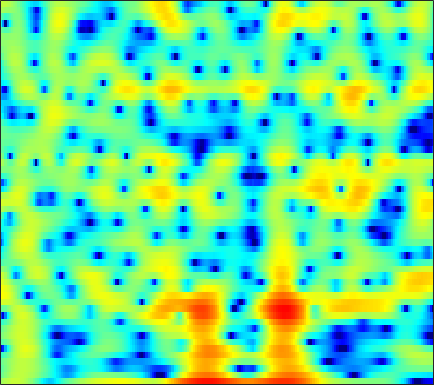

Data behind this chart, as committed beside it:
1.1333, 1.5594, 2.0366, 2.4122, 2.6272, 2.828, 2.9227, 2.9268, 2.8393, 2.6443, 2.3455, 2.0519, 1.5423, 0.91565, 0.35621, -0.51196, -1.5252, -2.3799, -3.6251, -4.9586, -6.2767, -7.1014, -7.7269, -7.6165
-1.289, -0.5827, 0.242, 0.9355, 1.374, 1.852, 2.211, 2.406, 2.569, 2.624, 2.575, 2.473, 2.252, 1.941, 1.654, 1.203, 0.6822, 0.251, -0.3721, -1.039, -1.744, -2.299, -3.073, -3.892
-1.809, -1.092, -0.242, 0.4905, 0.9641, 1.497, 1.92, 2.167, 2.401, 2.534, 2.568, 2.53, 2.397, 2.174, 1.948, 1.577, 1.122, 0.7275, 0.1374, -0.5247, -1.258, -1.859, -2.723, -3.664
-1.035, -0.5922, -0.01375, 0.5376, 0.9254, 1.399, 1.808, 2.065, 2.33, 2.5, 2.567, 2.547, 2.425, 2.192, 1.946, 1.52, 0.9891, 0.5251, -0.1714, -0.9449, -1.782, -2.435, -3.318, -4.175
-3.123, -2.747, -1.95, -0.9563, -0.1749, 0.824, 1.711, 2.277, 2.888, 3.322, 3.578, 3.653, 3.596, 3.361, 3.066, 2.51, 1.767, 1.081, -0.01362, -1.339, -2.925, -4.311, -6.46, -9.003
-17.81, -14.65, -8.46, -4.531, -2.424, -0.302, 1.278, 2.189, 3.108, 3.739, 4.116, 4.242, 4.212, 3.965, 3.644, 3.036, 2.224, 1.474, 0.2907, -1.11, -2.728, -4.085, -6.07, -8.171
-1.894, -1.618, -1.013, -0.2253, 0.4187, 1.262, 2.027, 2.516, 3.033, 3.379, 3.546, 3.554, 3.401, 3.064, 2.688, 2.025, 1.176, 0.4214, -0.7308, -2.032, -3.453, -4.577, -6.112, -7.587
-0.2495, 0.1562, 0.714, 1.27, 1.677, 2.183, 2.626, 2.901, 3.176, 3.333, 3.349, 3.266, 3.017, 2.603, 2.177, 1.458, 0.5499, -0.2608, -1.528, -3.034, -4.814, -6.37, -8.817, -11.84
-1.208, -0.6048, 0.1437, 0.838, 1.321, 1.909, 2.414, 2.725, 3.037, 3.218, 3.254, 3.181, 2.953, 2.569, 2.179, 1.526, 0.7252, 0.02995, -1.033, -2.25, -3.618, -4.739, -6.372, -8.097
-3.524, -3.068, -2.241, -1.211, -0.3925, 0.6521, 1.558, 2.117, 2.677, 3.027, 3.169, 3.14, 2.928, 2.532, 2.125, 1.462, 0.6912, 0.06885, -0.7819, -1.599, -2.324, -2.793, -3.3, -3.645
-13.02, -17.56, -10.53, -5.172, -2.581, -0.1583, 1.493, 2.376, 3.167, 3.587, 3.7, 3.598, 3.224, 2.591, 1.947, 0.843, -0.5346, -1.717, -3.376, -4.816, -5.515, -5.33, -4.438, -3.281
-1.062, -1.284, -0.9003, 0.02196, 0.8128, 1.75, 2.443, 2.78, 3.001, 2.968, 2.715, 2.392, 1.799, 1.013, 0.2708, -0.9887, -2.668, -4.336, -7.378, -11.84, -14.69, -11.69, -7.352, -4.411
3.666, 3.516, 3.34, 3.164, 2.997, 2.694, 2.253, 1.804, 1.036, 0.09468, -0.9572, -1.734, -2.599, -3.163, -3.364, -3.455, -3.522, -3.611, -3.748, -3.77, -3.587, -3.285, -2.707, -2.039
5.304, 5.109, 4.733, 4.219, 3.732, 2.926, 1.894, 0.9115, -0.7645, -3.004, -6.2, -9.71, -17.44, -16.29, -11.1, -7.096, -4.712, -3.496, -2.363, -1.584, -1.084, -0.8196, -0.6096, -0.5573
4.984, 4.724, 4.232, 3.602, 3.044, 2.197, 1.228, 0.4267, -0.7578, -2.074, -3.455, -4.418, -5.243, -5.196, -4.601, -3.467, -2.347, -1.61, -0.8467, -0.3664, -0.1301, -0.09209, -0.2225, -0.5625
4.14, 3.695, 2.935, 2.009, 1.239, 0.1976, -0.7223, -1.218, -1.577, -1.619, -1.44, -1.218, -0.8402, -0.4009, -0.04673, 0.4215, 0.8285, 1.049, 1.196, 1.15, 0.9012, 0.5449, -0.1409, -1.055
3.453, 2.808, 1.633, -0.04093, -1.719, -4.726, -8.749, -10.93, -8.529, -4.853, -2.183, -0.706, 0.7641, 1.831, 2.418, 2.968, 3.295, 3.381, 3.297, 2.976, 2.383, 1.732, 0.5575, -1.047
0.9289, 0.6181, -0.05513, -1.066, -2.06, -3.658, -5.18, -5.637, -4.794, -2.99, -1.168, 0.001588, 1.243, 2.16, 2.653, 3.068, 3.243, 3.234, 3.033, 2.631, 2.017, 1.434, 0.4612, -0.7257
-2.358, -1.886, -1.451, -1.179, -1.052, -0.9184, -0.7343, -0.5321, -0.1273, 0.4005, 0.9756, 1.383, 1.845, 2.159, 2.287, 2.313, 2.16, 1.946, 1.541, 1.024, 0.441, -0.02133, -0.6541, -1.273
-4.387, -3.369, -2.195, -1.194, -0.5448, 0.2264, 0.9065, 1.351, 1.87, 2.295, 2.615, 2.771, 2.848, 2.753, 2.557, 2.134, 1.518, 0.9326, 0.02629, -0.9542, -1.898, -2.512, -3.089, -3.381
-5.884, -4.698, -3.059, -1.521, -0.4665, 0.7702, 1.801, 2.452, 3.148, 3.648, 3.946, 4.032, 3.948, 3.626, 3.206, 2.371, 1.2, 0.05295, -1.894, -4.406, -7.477, -9.692, -10.7, -9.179
-11.97, -8.67, -5.342, -2.836, -1.306, 0.3614, 1.676, 2.482, 3.337, 3.95, 4.328, 4.455, 4.405, 4.091, 3.669, 2.813, 1.594, 0.4011, -1.636, -4.319, -7.635, -10.18, -11.29, -9.629
-8.844, -7.269, -5.196, -3.365, -2.144, -0.7295, 0.5089, 1.314, 2.22, 2.934, 3.447, 3.693, 3.826, 3.726, 3.502, 3.008, 2.28, 1.607, 0.5519, -0.588, -1.712, -2.47, -3.256, -3.834
-4.731, -4.69, -4.452, -3.959, -3.438, -2.513, -1.431, -0.5821, 0.4977, 1.443, 2.193, 2.613, 2.983, 3.141, 3.124, 2.949, 2.611, 2.268, 1.728, 1.119, 0.4783, 0.004592, -0.6475, -1.282
-3.749, -4.93, -6.798, -8.58, -9.004, -7.446, -4.871, -3.074, -1.09, 0.4225, 1.52, 2.115, 2.64, 2.919, 2.985, 2.912, 2.713, 2.489, 2.129, 1.716, 1.277, 0.9428, 0.4758, 0.01322
-1.401, -2.955, -5.737, -9.241, -10.66, -8.062, -4.467, -2.378, -0.3165, 1.096, 2.029, 2.469, 2.768, 2.792, 2.677, 2.379, 1.995, 1.677, 1.247, 0.8552, 0.5021, 0.259, 0.01071, -0.2318
2.32, 1.747, 1.048, 0.5823, 0.4641, 0.6944, 1.198, 1.664, 2.224, 2.601, 2.713, 2.603, 2.195, 1.482, 0.7818, -0.2826, -1.407, -2.143, -2.872, -3.312, -3.546, -3.643, -3.693, -3.595
3.507, 3.339, 3.205, 3.167, 3.214, 3.332, 3.474, 3.545, 3.528, 3.322, 2.835, 2.239, 1.067, -0.6228, -2.341, -5.349, -9.388, -12.51, -13.44, -11.65, -10.61, -10.61, -11.55, -12.24
1.695, 1.724, 1.999, 2.461, 2.878, 3.379, 3.801, 3.994, 4.058, 3.861, 3.35, 2.737, 1.545, -0.1179, -1.774, -4.523, -7.876, -10.21, -11.2, -10.46, -10.17, -10.73, -12.6, -14.87
-6.218, -6.086, -4.191, -1.852, -0.3414, 1.24, 2.359, 2.942, 3.419, 3.556, 3.401, 3.102, 2.46, 1.59, 0.8192, -0.3025, -1.384, -2.099, -2.857, -3.361, -3.711, -3.912, -4.012, -3.88
-12.5, -12.46, -8.387, -4.781, -2.821, -0.8879, 0.4707, 1.198, 1.839, 2.174, 2.243, 2.143, 1.867, 1.446, 1.093, 0.576, 0.1137, -0.1878, -0.5321, -0.7672, -0.8813, -0.8912, -0.8436, -0.6937
-3.542, -3.429, -2.916, -2.101, -1.43, -0.5572, 0.1848, 0.6337, 1.053, 1.272, 1.27, 1.138, 0.8265, 0.404, 0.06186, -0.3335, -0.6207, -0.7171, -0.6763, -0.5306, -0.328, -0.1677, 0.02265, 0.1998
0.03033, -0.1124, -0.2308, -0.2044, -0.08095, 0.2591, 0.6818, 1.002, 1.33, 1.459, 1.307, 0.9728, 0.1964, -0.9173, -1.925, -3.125, -3.669, -3.386, -2.358, -1.194, -0.2674, 0.2135, 0.6053, 0.7195
2.035, 1.257, 0.05366, -1.102, -1.546, -1.189, -0.01015, 0.975, 2.06, 2.682, 2.78, 2.467, 1.393, -0.6038, -3.099, -9.123, -22.53, -9.754, -3.484, -0.4264, 1.292, 1.949, 2.224, 1.807
0.5837, -0.7904, -3.723, -9.204, -19.14, -11.54, -4.613, -1.815, 0.5409, 1.927, 2.613, 2.748, 2.524, 1.893, 1.252, 0.4623, 0.1633, 0.4073, 1.179, 1.997, 2.542, 2.696, 2.424, 1.578
-1.039, -1.606, -2.533, -3.389, -3.688, -3.416, -2.5, -1.647, -0.5469, 0.3405, 0.974, 1.283, 1.524, 1.6, 1.617, 1.606, 1.647, 1.708, 1.795, 1.875, 1.824, 1.68, 1.286, 0.66
-0.996, -1.131, -1.327, -1.47, -1.494, -1.414, -1.171, -0.9135, -0.5259, -0.127, 0.2421, 0.4961, 0.7751, 1.015, 1.168, 1.349, 1.498, 1.594, 1.68, 1.691, 1.612, 1.46, 1.157, 0.7065
-0.622, -0.744, -0.9167, -1.063, -1.151, -1.185, -1.143, -1.064, -0.915, -0.7188, -0.4923, -0.3057, -0.03603, 0.2608, 0.4874, 0.8123, 1.129, 1.353, 1.622, 1.805, 1.895, 1.882, 1.732, 1.419
-0.7097, -1.027, -1.46, -1.859, -2.104, -2.321, -2.422, -2.427, -2.353, -2.24, -2.099, -1.985, -1.763, -1.447, -1.108, -0.5414, 0.1375, 0.6651, 1.334, 1.923, 2.363, 2.594, 2.726, 2.658
-2.004, -2.734, -3.802, -4.873, -5.525, -6.05, -6.068, -5.865, -5.492, -5.255, -5.27, -5.468, -5.814, -5.941, -5.553, -4.333, -2.62, -1.303, 0.264, 1.565, 2.553, 3.113, 3.617, 3.871
-4.404, -5.646, -7.911, -11.21, -14.7, -18.45, -14.73, -11.81, -9.422, -8.312, -8.36, -9.176, -11.95, -19.2, -27.46, -12.14, -6.364, -3.593, -0.9336, 0.9812, 2.377, 3.142, 3.887, 4.345
-5.976, -6.821, -8.382, -10.34, -11.74, -12.71, -11.5, -9.971, -8.196, -7.026, -6.513, -6.492, -6.788, -6.962, -6.599, -5.206, -3.254, -1.816, -0.1256, 1.258, 2.345, 2.981, 3.631, 4.043
-6.836, -7.048, -7.234, -7.225, -7.004, -6.456, -5.6, -4.86, -3.885, -3.039, -2.344, -1.975, -1.561, -1.2, -0.9157, -0.4592, 0.04438, 0.4554, 1.009, 1.525, 2.037, 2.428, 2.862, 3.195
-9.265, -10.06, -9.898, -8.214, -6.657, -4.524, -2.761, -1.637, -0.3856, 0.5865, 1.29, 1.67, 1.972, 2.062, 2.019, 1.778, 1.338, 0.9008, 0.2738, -0.1901, -0.1941, 0.1611, 0.9309, 1.735
-11.5, -15.81, -17.48, -10.3, -6.665, -3.328, -0.9658, 0.356, 1.711, 2.673, 3.276, 3.54, 3.613, 3.384, 2.988, 2.099, 0.7078, -0.833, -3.902, -8.96, -12.88, -8.413, -3.443, -0.6012
-5.917, -5.934, -5.364, -4.173, -3.073, -1.529, -0.141, 0.7341, 1.639, 2.252, 2.599, 2.669, 2.546, 2.167, 1.701, 0.8396, -0.3232, -1.422, -3.161, -4.857, -5.383, -4.594, -2.726, -0.9503
-4.504, -3.851, -2.932, -1.966, -1.237, -0.3473, 0.4056, 0.8631, 1.277, 1.46, 1.418, 1.24, 0.8479, 0.324, -0.1067, -0.6687, -1.167, -1.442, -1.675, -1.659, -1.402, -1.057, -0.4383, 0.2339
-4.619, -3.277, -1.79, -0.5949, 0.1493, 0.9023, 1.412, 1.616, 1.655, 1.409, 0.8477, 0.2455, -0.8064, -2.032, -2.917, -3.738, -3.834, -3.43, -2.521, -1.506, -0.5504, 0.09796, 0.8105, 1.344
-3.902, -2.224, -0.5109, 0.7495, 1.454, 2.106, 2.443, 2.486, 2.262, 1.689, 0.6908, -0.3709, -2.384, -5.423, -8.876, -16.84, -14.52, -9.099, -4.862, -2.231, -0.4312, 0.5643, 1.496, 2.071
-1.778, -0.7846, 0.3365, 1.222, 1.694, 2.122, 2.291, 2.247, 1.953, 1.376, 0.4995, -0.3793, -1.852, -3.627, -4.997, -6.301, -6.147, -5.104, -3.326, -1.678, -0.3374, 0.4472, 1.217, 1.683
-0.3881, 0.07171, 0.6232, 1.059, 1.307, 1.498, 1.532, 1.451, 1.191, 0.7598, 0.1883, -0.324, -1.051, -1.734, -2.154, -2.484, -2.462, -2.237, -1.702, -1.029, -0.3364, 0.1317, 0.6539, 0.9847
0.4128, 0.5689, 0.7655, 0.9225, 1.024, 1.084, 1.051, 0.9474, 0.6958, 0.3171, -0.1805, -0.6015, -1.187, -1.739, -2.079, -2.362, -2.382, -2.227, -1.816, -1.234, -0.5837, -0.1028, 0.4551, 0.8736
0.6282, 0.5069, 0.4336, 0.4952, 0.5799, 0.7202, 0.7858, 0.7409, 0.523, 0.1002, -0.545, -1.157, -2.125, -3.194, -3.961, -4.721, -4.938, -4.616, -3.698, -2.476, -1.218, -0.3443, 0.6457, 1.427
-0.9649, -1.786, -2.317, -1.963, -1.345, -0.4425, 0.2257, 0.4936, 0.4972, 0.0761, -0.7744, -1.72, -3.454, -5.843, -8.248, -12.56, -15.91, -13.05, -8.263, -4.765, -2.146, -0.5789, 1.097, 2.34
-5.077, -9.976, -24.22, -9.496, -5.315, -2.288, -0.6537, -0.02876, 0.1909, -0.187, -1.103, -2.142, -3.987, -6.36, -8.384, -11.07, -12.34, -11.27, -8.399, -5.356, -2.631, -0.8698, 1.092, 2.607
-1.234, -2.319, -3.076, -2.649, -1.899, -0.8874, -0.2129, -0.005186, -0.1394, -0.7256, -1.76, -2.842, -4.671, -6.933, -8.882, -11.57, -13.27, -12.74, -9.961, -6.691, -3.751, -1.884, 0.2008, 1.86
1.663, 1.411, 1.154, 0.9762, 0.9137, 0.8016, 0.5604, 0.2661, -0.3235, -1.173, -2.317, -3.374, -5.111, -7.336, -9.47, -13.28, -17.56, -16.44, -11.33, -7.281, -4.248, -2.437, -0.4929, 1.001
2.585, 2.558, 2.409, 2.142, 1.865, 1.376, 0.7514, 0.1894, -0.6798, -1.674, -2.766, -3.595, -4.709, -5.772, -6.471, -7.132, -7.19, -6.808, -5.726, -4.246, -2.7, -1.612, -0.3503, 0.6667
